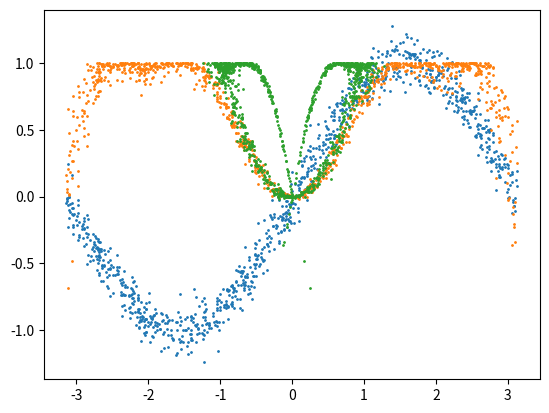
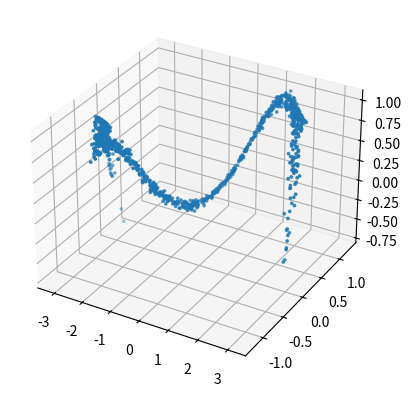

Write Python code to recreate these figures, in order.
import matplotlib.pyplot as plt
import numpy as np

xs = np.random.choice(np.linspace(start=-np.pi, stop=np.pi, num=10000), 1000)
ys = np.sin(xs) + 0.1 * np.random.randn(len(xs))
zs = np.sin(xs * ys)

D = np.stack([xs, ys, zs], axis=1)

plt.scatter(xs, ys, s=1.0)
plt.scatter(xs, zs, s=1.0)
plt.scatter(ys, zs, s=1.0)
plt.show()

fig = plt.figure()
ax = fig.add_subplot(projection='3d')
ax.scatter(xs, ys, zs, s=3.0)
plt.show()